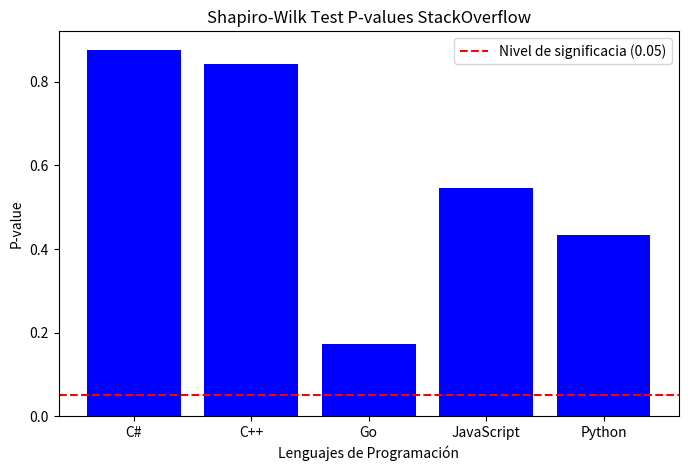

Source code (Python):
import pandas as pd
import matplotlib.pyplot as plt
import scipy.stats as stats


# Data
data = {
    "C#": [99220, 87422, 66763, 62582, 43979],
    "C++": [49203, 58019, 45756, 37618, 21923],
    "Go": [7566, 7937, 7798, 8392, 5948],
    "JavaScript": [188079, 213772, 179455, 151173, 85948],
    "Python": [223698, 284413, 251485, 225566, 130638]
}

df_gt = pd.DataFrame(data)

df_melt_gt = pd.melt(df_gt.reset_index(), id_vars=['index'], value_vars=['C#', 'C++', 'Python', 'Go', 'JavaScript'])
df_melt_gt.columns = ['index', 'Language', 'Score']

anova_gt = stats.f_oneway(df_gt['C#'], df_gt['C++'], df_gt['Python'], df_gt['Go'], df_gt['JavaScript'])
print(anova_gt)

normality_results_gt = {lang: stats.shapiro(df_gt[lang]) for lang in df_gt.columns}
print(normality_results_gt)

levene_gt = stats.levene(df_gt['C#'], df_gt['C++'], df_gt['Python'], df_gt['Go'], df_gt['JavaScript'])
print(levene_gt)

normality_pvalues = [normality_results_gt[lang][1] for lang in df_gt.columns]
plt.figure(figsize=(8, 5))
plt.bar(df_gt.columns, normality_pvalues, color='blue')
plt.title('Shapiro-Wilk Test P-values StackOverflow')
plt.ylabel('P-value')
plt.xlabel('Lenguajes de Programación')
plt.axhline(y=0.05, color='red', linestyle='--', label='Nivel de significacia (0.05)')
plt.legend()
plt.show()



